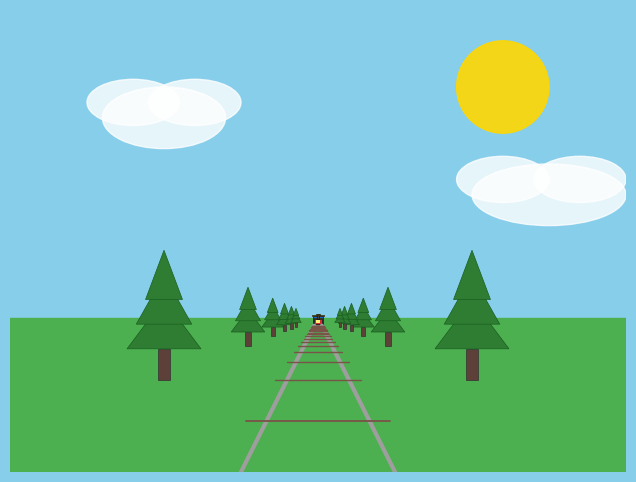

The matplotlib source for this figure:
import matplotlib.pyplot as plt
import matplotlib.animation as animation
import matplotlib.patches as patches
import numpy as np

# --- 1. Setup & Functions ---
FOCAL_LENGTH = 2.0
fig, ax = plt.subplots(figsize=(10, 6))
fig.patch.set_facecolor('#87CEEB') # Outer background matches sky
ax.set_xlim(-2, 2); ax.set_ylim(-1, 2); ax.set_aspect('equal')
ax.axis('off')

# Sky and Ground with vibrant colors
ax.set_facecolor('#87CEEB') # Sky Blue
ax.fill_between([-3, 3], -2, 0, color='#4CAF50') # Lush Green Ground

# Sun & Clouds (Static Scenery)
ax.add_patch(patches.Circle((1.2, 1.5), 0.3, color='#FFD700', alpha=0.9)) # Sun
cloud_data = [(-1, 1.3, 0.4, 0.2), (-0.8, 1.4, 0.3, 0.15), (-1.2, 1.4, 0.3, 0.15),
              (1.5, 0.8, 0.5, 0.2), (1.2, 0.9, 0.3, 0.15), (1.7, 0.9, 0.3, 0.15)]
for cx, cy, rx, ry in cloud_data:
    ax.add_patch(patches.Ellipse((cx, cy), rx*2, ry*2, color='white', alpha=0.8))

def project(x, y, z):
    if z <= 0.1: return None, None
    f = FOCAL_LENGTH / z
    return x * f, y * f

def create_quad(x, y, z, w, h, color):
    # Vertices: bottom-left, bottom-right, top-right, top-left
    points = [
        project(x - w/2, y, z), project(x + w/2, y, z),
        project(x + w/2, y + h, z), project(x - w/2, y + h, z)
    ]
    if any(p[0] is None for p in points): return None
    return patches.Polygon(points, closed=True, color=color, ec='#333', lw=0.5)

# --- 2. Static World (Tracks & Trees) ---
# Tracks (Two parallel lines)
rail_z = np.linspace(1, 40, 50)
for dx in [-0.5, 0.5]:
    pts = [project(dx, -1, z) for z in rail_z]
    valid_pts = [p for p in pts if p[0] is not None]
    if valid_pts:
        xs, ys = zip(*valid_pts)
        ax.plot(xs, ys, color='#9E9E9E', linewidth=3, solid_capstyle='round')

# Sleepers (Crossbeams)
for z in range(1, 40, 2):
    p1 = project(-0.7, -1, z)
    p2 = project( 0.7, -1, z)
    if p1[0] and p2[0]:
        lw = max(1, 4 / z) # Thicker sleepers up close
        ax.plot([p1[0], p2[0]], [p1[1], p2[1]], color='#795548', linewidth=lw, solid_capstyle='round')

# Pine Trees (Layered triangles)
for z in range(5, 40, 6):
    for x in [-2.5, 2.5]:
        trunk = create_quad(x, -1, z, 0.2, 0.5, '#5D4037')
        if trunk: ax.add_patch(trunk)
        
        # 3 layers of leaves for a nicer pine tree look
        for y_off, w_mult in [(0, 1.2), (0.4, 0.9), (0.8, 0.6)]:
            p_left = project(x - 0.5*w_mult, -0.5 + y_off, z)
            p_right = project(x + 0.5*w_mult, -0.5 + y_off, z)
            p_top = project(x, -0.5 + y_off + 0.8, z)
            if all(p[0] is not None for p in [p_left, p_right, p_top]):
                leaves = patches.Polygon([p_left, p_right, p_top], color='#2E7D32', ec='#1B5E20', lw=0.5)
                ax.add_patch(leaves)

# --- 3. Dynamic Train ---
# Format: (label, x_offset, y_offset, z_offset, width, height, color)
parts_def = [
    ('cabin',     0,   0,   0.5,  1.0, 1.2, '#1565C0'), # Blue Cabin
    ('roof',      0,   1.2, 0.5,  1.1, 0.1, '#FFC107'), # Yellow Roof
    ('body',      0,   0.1, 0,    0.8, 0.8, '#D32F2F'), # Red Boiler Body
    ('boiler',    0,   0.9, 0,    0.8, 0.1, '#FFC107'), # Yellow Trim
    ('chimney',   0,   0.9, -0.3, 0.25, 0.5, '#424242'), # Grey Chimney
    ('smoke_ring',0,   1.3, -0.3, 0.35, 0.1, '#FFC107'), # Yellow Chimney Tip
    ('light',     0,   0.5, -0.45,0.3, 0.3, '#FFF176'), # Bright light
    ('grill',     0,   0.1, -0.45,0.6, 0.3, '#757575'), # Grey grill
    ('wheel_fl', -0.45,-0.1, -0.2, 0.15, 0.35, '#212121'),
    ('wheel_fr',  0.45,-0.1, -0.2, 0.15, 0.35, '#212121'),
    ('wheel_bl', -0.45,-0.1,  0.3, 0.15, 0.35, '#212121'),
    ('wheel_br',  0.45,-0.1,  0.3, 0.15, 0.35, '#212121'),
]

train_patches = {}
for name, *_ in parts_def:
    p = patches.Polygon([[0,0]], color='white') # Placeholder
    ax.add_patch(p)
    train_patches[name] = p

def update(frame):
    # Move train from z=30 to z=2
    z_pos = 30.0 - (frame * 0.25) % 28.0
    
    # Add a slight bounce to the train body (but not the wheels)
    bounce = abs(np.sin(frame * 0.5)) * 0.05
    
    for name, dx, dy, dz, w, h, color in parts_def:
        # Apply bounce only to non-wheel parts
        actual_dy = dy + (bounce if 'wheel' not in name else 0)
        
        poly = create_quad(dx, -1 + actual_dy, z_pos + dz, w, h, color)
        patch = train_patches[name]
        
        if poly:
            patch.set_visible(True)
            patch.set_xy(poly.get_xy())
            patch.set_color(color)
            if name != 'light':
                patch.set_edgecolor('#111')
                patch.set_linewidth(1.0 if 'wheel' in name else 0.5)
            else:
                patch.set_edgecolor('none')
        else:
            patch.set_visible(False)
            
    return list(train_patches.values())

ani = animation.FuncAnimation(fig, update, frames=150, interval=40, blit=True)
print("Animation running... Close window to exit.")
plt.show(block=True)
